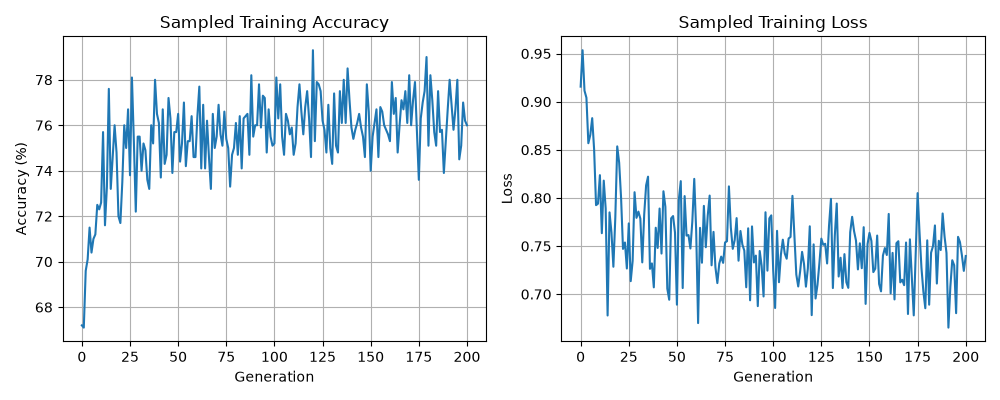

Data behind this chart, as committed beside it:
stage, generation, sample_accuracy_percent, sample_loss, changed_weights, test_accuracy_percent, test_loss
generation, 0, 67.2, 0.9156, 7, , 
generation, 1, 67.1, 0.9535, 8, , 
generation, 2, 69.6, 0.9115, 8, , 
generation, 3, 70.1, 0.9041, 8, , 
generation, 4, 71.5, 0.8569, 17, , 
generation, 5, 70.4, 0.8654, 18, , 
generation, 6, 71, 0.8829, 28, , 
generation, 7, 71.2, 0.8503, 37, , 
generation, 8, 72.5, 0.7925, 36, , 
generation, 9, 72.3, 0.794, 39, , 
generation, 10, 72.6, 0.8237, 41, , 
generation, 11, 75.7, 0.7634, 49, , 
generation, 12, 71.6, 0.818, 46, , 
generation, 13, 73.3, 0.789, 48, , 
generation, 14, 77.6, 0.6779, 57, , 
generation, 15, 73.2, 0.785, 62, , 
generation, 16, 74.6, 0.7641, 51, , 
generation, 17, 76, 0.7285, 58, , 
generation, 18, 74.8, 0.7794, 54, , 
generation, 19, 72, 0.8536, 63, , 
generation, 20, 71.7, 0.8366, 68, , 
generation, 21, 73.5, 0.8, 59, , 
generation, 22, 76, 0.7471, 80, , 
generation, 23, 75, 0.7537, 78, , 
generation, 24, 76.7, 0.7267, 82, , 
generation, 25, 73.8, 0.7735, 81, , 
generation, 26, 78.1, 0.7135, 70, , 
generation, 27, 75.3, 0.7345, 114, , 
generation, 28, 72.2, 0.806, 91, , 
generation, 29, 75.5, 0.7793, 103, , 
generation, 30, 75.5, 0.7858, 98, , 
generation, 31, 74, 0.7786, 93, , 
generation, 32, 75.2, 0.733, 104, , 
generation, 33, 74.9, 0.7826, 106, , 
generation, 34, 73.6, 0.813, 117, , 
generation, 35, 73.2, 0.8221, 102, , 
generation, 36, 76, 0.7263, 116, , 
generation, 37, 75.2, 0.732, 98, , 
generation, 38, 78, 0.7071, 117, , 
generation, 39, 76.5, 0.769, 125, , 
generation, 40, 76.1, 0.748, 129, , 
generation, 41, 73.7, 0.789, 111, , 
generation, 42, 76.7, 0.7422, 129, , 
generation, 43, 74.3, 0.8069, 141, , 
generation, 44, 74.7, 0.7908, 125, , 
generation, 45, 77.2, 0.7058, 128, , 
generation, 46, 76.3, 0.6942, 141, , 
generation, 47, 73.9, 0.7788, 157, , 
generation, 48, 75.7, 0.7812, 148, , 
generation, 49, 75.7, 0.764, 156, , 
generation, 50, 76.5, 0.6891, 171, , 
generation, 51, 74.4, 0.7983, 165, , 
generation, 52, 75.2, 0.8175, 154, , 
generation, 53, 77, 0.7064, 143, , 
generation, 54, 74.2, 0.8019, 163, , 
generation, 55, 75.3, 0.7608, 162, , 
generation, 56, 75.3, 0.7614, 158, , 
generation, 57, 76.4, 0.7475, 153, , 
generation, 58, 74.6, 0.7755, 163, , 
generation, 59, 74.6, 0.8198, 177, , 
... 142 more rows
